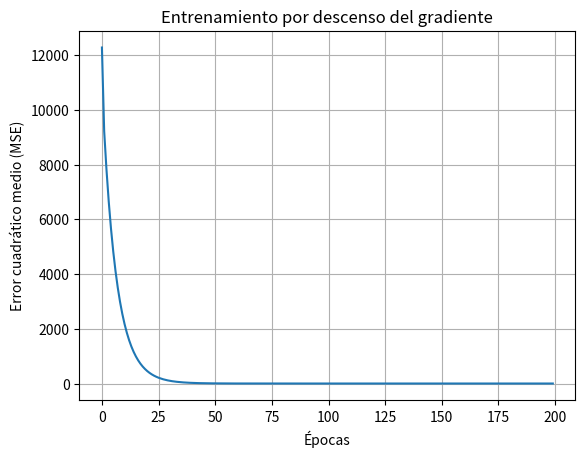

Write the Python code that produced this figure.
# -*- coding: utf-8 -*-
"""
Created on Fri May 16 19:33:54 2025

[redacted]
"""

import numpy as np
import matplotlib.pyplot as plt

# Generación de una función objetivo: y = 7x + 13y - 34z + 7b
# Se crearán datos sintéticos y se entrenará un modelo lineal para aprender estos coeficientes

# Se generan 100 números enteros aleatorios entre 0 y 9 para cada variable
x1 = np.random.randint(0, 10, 100)
x2 = np.random.randint(0, 10, 100)
x3 = np.random.randint(0, 10, 100)
x4 = np.random.randint(0, 10, 100)

# Cálculo de la salida real y usando la combinación lineal dada
y = 7*x1 + 13*x2 - 34*x3 + 7*x4

n = len(y)  # Número de muestras

# Inicialización de los pesos del modelo (w1, w2, w3, w4)
w1, w2, w3, w4 = 0.0, 0.0, 0.0, 0.0

# Tasa de aprendizaje y número de épocas
alpha = 0.01
epocas = 200

# Arreglo para guardar el error cuadrático medio (MSE) por época
pltmse = np.zeros(epocas)

# Entrenamiento usando descenso del gradiente
for epoca in range(epocas):

    # Predicción usando la combinación lineal de entradas y pesos
    y_pred = w1*x1 + w2*x2 + w3*x3 + w4*x4

    # Cálculo del error entre la predicción y el valor real
    error = y_pred - y

    # Cálculo del gradiente (derivadas parciales respecto a cada peso)
    dw1 = (np.sum(error * x1)) / n
    dw2 = (np.sum(error * x2)) / n
    dw3 = (np.sum(error * x3)) / n
    dw4 = (np.sum(error * x4)) / n

    # Actualización de los pesos
    w1 -= alpha * dw1
    w2 -= alpha * dw2
    w3 -= alpha * dw3
    w4 -= alpha * dw4

    # Cálculo del error cuadrático medio (MSE) de la época actual
    mse = np.mean(error ** 2)
    pltmse[epoca] = mse  # Se guarda el MSE en la lista para graficar

    # Imprimir el MSE actual
    print(f"Epoca: {epoca}, MSE: {mse}")

# Imprimir los pesos finales aprendidos (aproximadamente deberían ser 7, 13, -34, 7)
print("Ecuación aprendida:\n")
print(f"w1: {w1}, w2: {w2}, w3: {w3}, w4: {w4}")

# Gráfica de la evolución del MSE durante el entrenamiento
plt.plot(pltmse)
plt.xlabel("Épocas")
plt.ylabel("Error cuadrático medio (MSE)")
plt.title("Entrenamiento por descenso del gradiente")
plt.grid()
plt.show()
